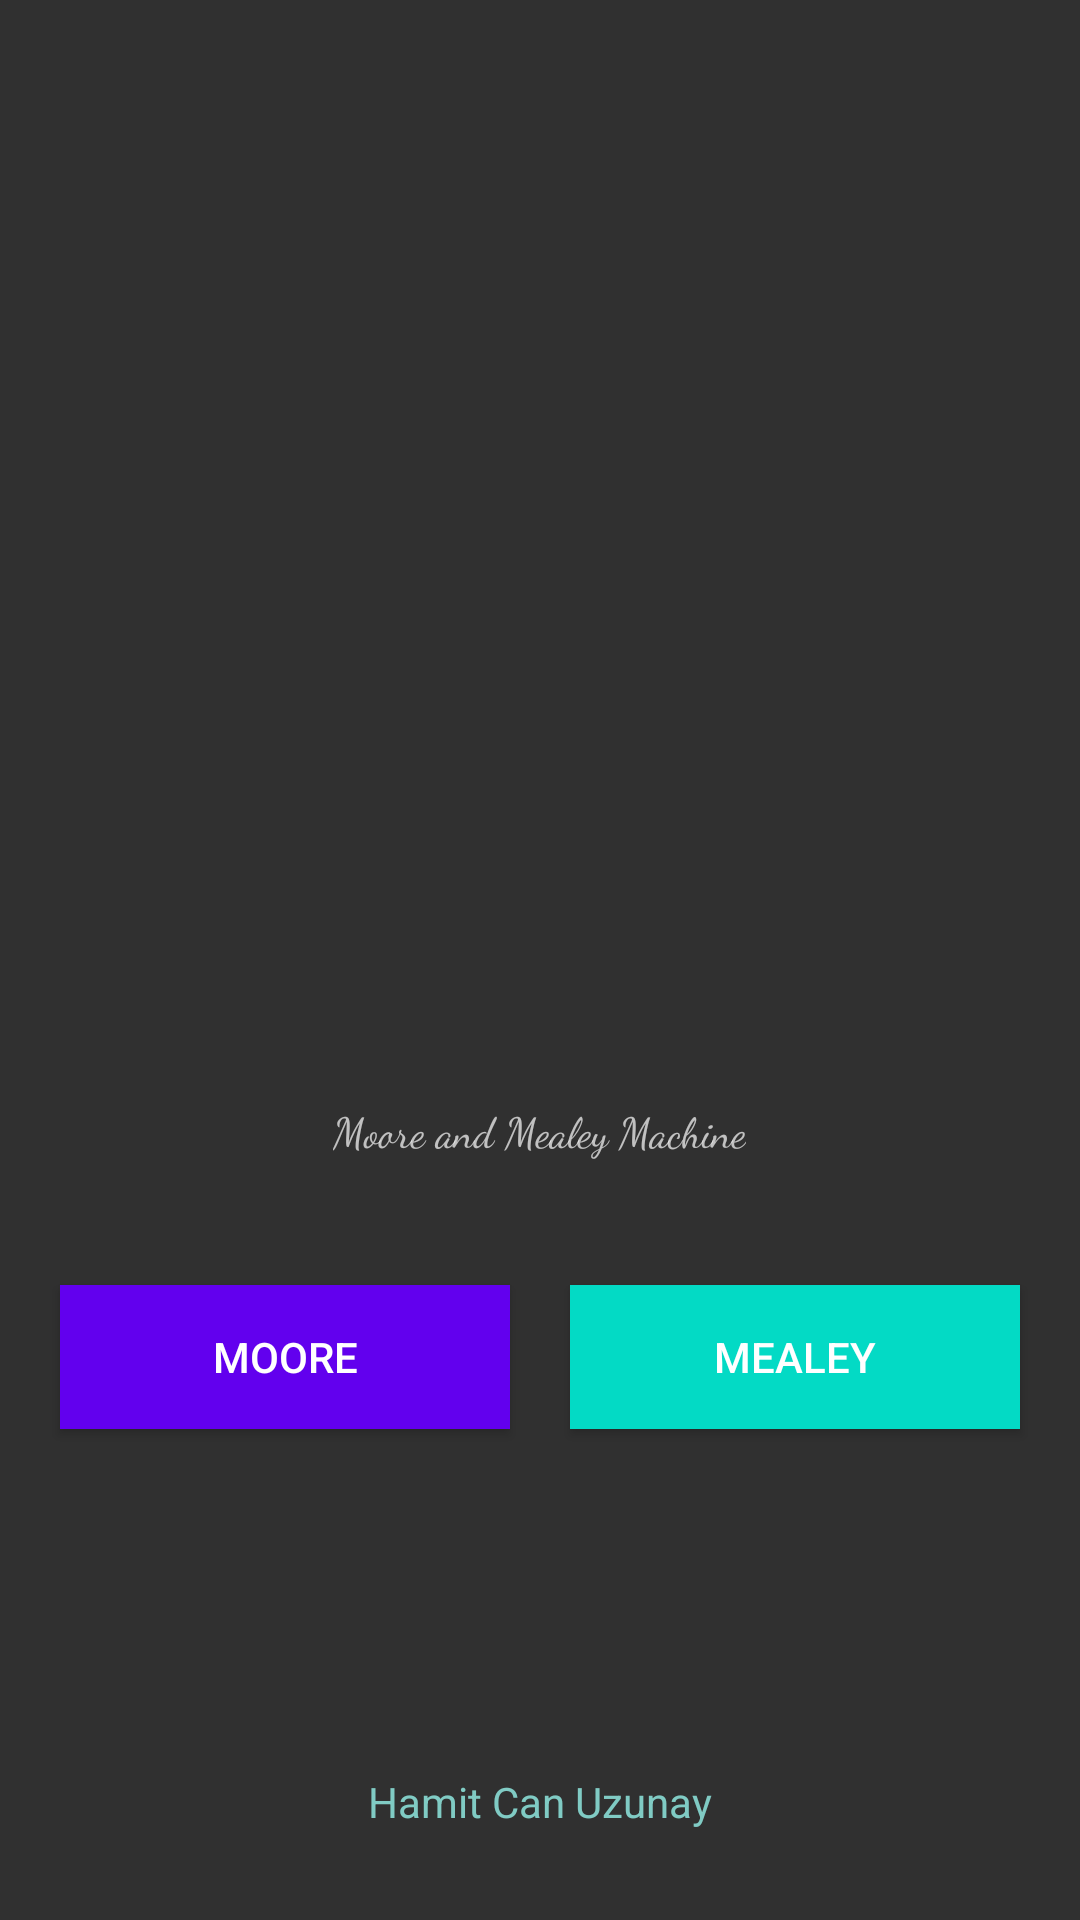

Android layout source for this screen:
<!-- AndroidManifest.xml: application theme Theme.AppCompat.NoActionBar -->
<!-- res/layout/activity_base.xml -->
<?xml version="1.0" encoding="utf-8"?>
<RelativeLayout xmlns:android="http://schemas.android.com/apk/res/android"
    xmlns:app="http://schemas.android.com/apk/res-auto"
    android:layout_width="match_parent"
    android:layout_height="match_parent">

    <ImageView
        android:id="@+id/imageView"
        android:layout_width="match_parent"
        android:layout_height="350dp"
        android:layout_alignParentStart="true"
        android:layout_alignParentTop="true"
        android:contentDescription="TODO"
        android:scaleType="fitXY"
        android:transformPivotX="10dp"
        app:srcCompat="@drawable/turingmachine" />

    <TextView
        android:id="@+id/textView"
        android:layout_width="wrap_content"
        android:layout_height="wrap_content"
        android:layout_below="@+id/imageView"
        android:layout_centerHorizontal="true"
        android:layout_marginTop="17dp"
        android:fontFamily="cursive"
        android:text="Moore and Mealey Machine" />

    <Button
        android:id="@+id/Moore"
        android:layout_width="150dp"
        android:layout_height="wrap_content"
        android:layout_alignBaseline="@+id/Mealey"
        android:layout_alignBottom="@+id/Mealey"
        android:layout_alignParentStart="true"
        android:layout_marginStart="20dp"
        android:background="@color/colorPrimary"
        android:text="Moore"
        android:visibility="visible" />

    <Button
        android:id="@+id/Mealey"
        android:layout_width="150dp"
        android:layout_height="wrap_content"
        android:layout_alignParentEnd="true"
        android:layout_below="@+id/textView"
        android:layout_marginEnd="20dp"
        android:layout_marginTop="42dp"
        android:background="@color/colorAccent"
        android:text="Mealey"
        android:visibility="visible" />

    <TextView
        android:id="@+id/textView3"
        android:layout_width="wrap_content"
        android:layout_height="wrap_content"
        android:layout_alignParentBottom="true"
        android:layout_centerHorizontal="true"
        android:layout_marginBottom="30dp"
        android:text="Hamit Can Uzunay"
        android:textColor="?attr/colorAccent" />
</RelativeLayout>
<!-- resources referenced by this layout -->
<resources>

  <!-- not gathered from this repository: default colours our renderer supplied (Android Studio template values) -->
  <color name="colorPrimary">#FF6200EE</color>
  <color name="colorAccent">#FF03DAC5</color>
</resources>
